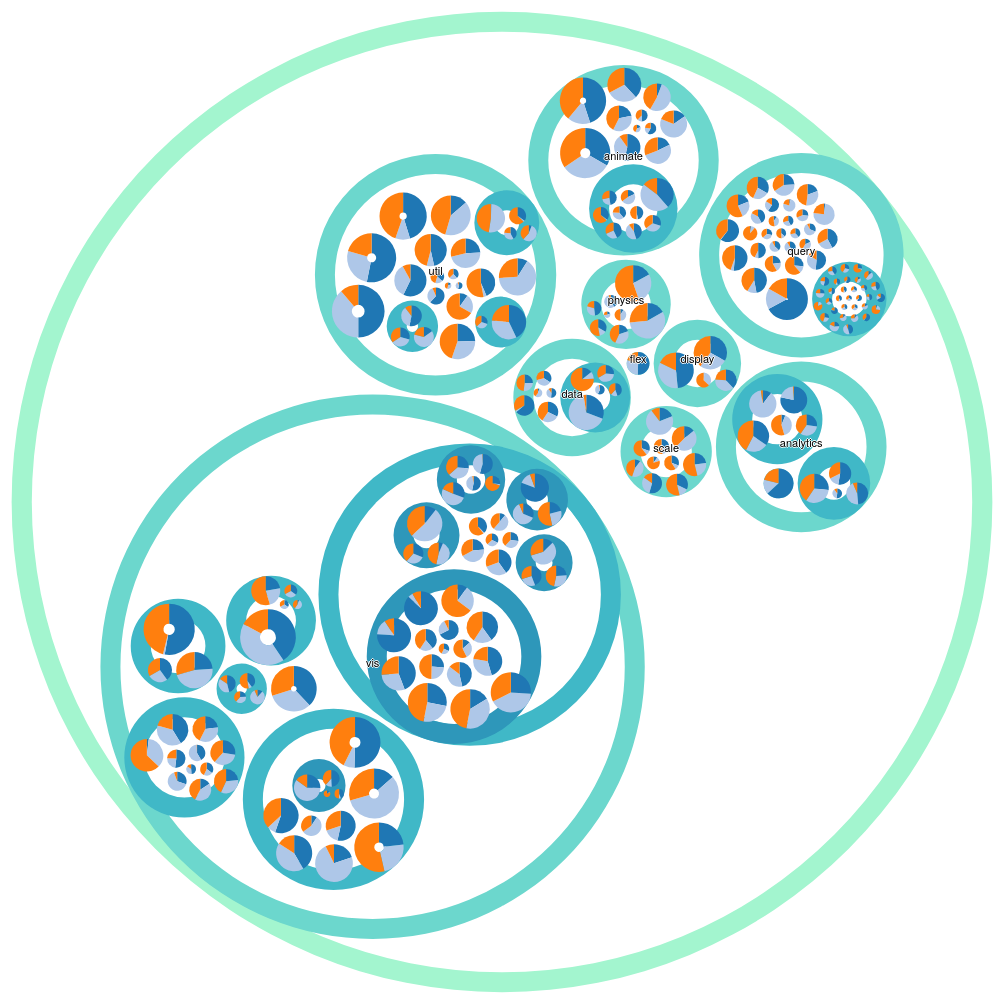
D3 v3 page, settled after 480 driven frames (8 s of simulated time); the page loaded 1 data file(s).


       // load json data
       d3.json('./assets/data/flare.json', function (error, data) {
           if (error) {
               console.error(error);
               return;
           }
           var chart = zoomableDonutPackingChart
                   .data(data)
                   .diameter(1000)
                   .padding(5);

           chart.render();
       });
   
// ── assets/js/chart.js
/**
 * Created by Vlad Bezden on 8/6/2015.
 */

var zoomableDonutPackingChart = (function () {
    'use strict';

    var _chart = {},
        _diameter = 800,
        _margin = 20,
        _padding = 2,
        _donutSize = 20,
        _root = [],
        _focus,
        _svg,
        _nodes,
        _view,
        _pieDataProperty = 'sectors',
        _path,
        _bubbleColors;

    var _pieColors = d3.scale.category20();

    _chart.render = function () {
        if (!_svg) {
            _svg = d3.select('body')
                .append('svg')
                .attr('width', _diameter)
                .attr('height', _diameter)
                .append('g')
                .attr('transform', 'translate(' + _diameter / 2 + ',' + _diameter / 2 + ')');
        }
        renderBody(_svg);
    };

    function renderBody(svg) {
        var pack = d3.layout.pack()
            .padding(_padding)
            .size([_diameter, _diameter])
            .value(function (d) {
                return d.size;
            });

        var pie = d3.layout.pie()
            .value(function (d) {
                return d;
            })
            .sort(null);

        var arc = d3.svg.arc()
            .innerRadius(function (d) {
                return d.r * d.k - _donutSize;
            })
            .outerRadius(function (d) {
                return d.r * d.k;
            });

        createNodes(pack, pie);
        renderNodes(svg, arc);
    }

    function createNodes(pack, pie) {
        /**
         * After pack is applied we need to add pie information to each
         * node so path will be calculated properly.
         * to each node
         * @param nodes
         * @param pie
         */
        var addPieData = function (nodes, pie) {
            var newNodes = [];

            nodes.forEach(function (d) {
                    var pieNodes;

                    if (d.hasOwnProperty(_pieDataProperty)) {
                        pieNodes = pie(d[_pieDataProperty]);
                    } else {
                        // It's parent bubble and it doesn't have sectors
                        pieNodes = pie([1]);
                    }

                    pieNodes.forEach(function (node, i) {
                        var pieNode = Object.create(d);

                        for (var p in node) {
                            if (node.hasOwnProperty(p) && !d.hasOwnProperty(p)) {
                                pieNode[p] = node[p];
                            }
                        }
                        pieNode.slice = i;
                        newNodes.push(pieNode);
                    });
                }
            );
            return newNodes;
        };

        var packNodes = pack.nodes(_root);
        _nodes = addPieData(packNodes, pie);
        _focus = _root;
    }

    function renderNodes(svg, arc) {
        if (!_bubbleColors) {
            _bubbleColors = bubbleColors();
        }

        _path = svg.selectAll('g.bubble')
            .data(_nodes)
            .enter()
            .append('g')
            .attr('class', 'bubble')
            .append('path')
            .attr('class', function (d) {
                return d.parent ? d.children ? 'node' : 'node node--leaf' : 'node node--root';
            })
            .style('fill', function (d) {
                return d.children ? _bubbleColors(d.depth) : _pieColors(d.slice);
            })
            .on('click', function (d) {
                if (_focus !== d) {
                    zoom(d);
                    d3.event.stopPropagation();
                }
            });

        renderText(svg);

        var node = svg.selectAll('.bubble,text');

        d3.select('body')
            .on('click', function () {
                zoom(_root);
            });

        zoomTo([_root.x, _root.y, _root.r * 2 + _margin]);

        function zoom(d) {
            _focus = d;

            var transition = d3.transition()
                .duration(d3.event.altKey ? 7500 : 750)
                .tween('zoom', function () {
                    var i = d3.interpolateZoom(_view, [_focus.x, _focus.y, _focus.r * 2 + _margin]);
                    return function (t) {
                        zoomTo(i(t));
                    };
                });

            transition.selectAll('text')
                .filter(function (d) {
                    // returning false will keep label on and true will filter it out
                    return d.parent === _focus
                        || d.parent === Object.getPrototypeOf(_focus)
                        || this.style.display === 'inline';
                })
                .style('fill-opacity', function (d) {
                    return d.parent === _focus || d.parent === Object.getPrototypeOf(_focus) ? 1 : 0;
                })
                .each('start', function (d) {
                    if (d.parent === _focus || d.parent === Object.getPrototypeOf(_focus)) {
                        this.style.display = 'inline';
                    }
                })
                .each('end', function (d) {
                    if (d.parent !== _focus && d.parent !== Object.getPrototypeOf(_focus)) {
                        this.style.display = 'none';
                    }
                });
        }

        function zoomTo(v) {
            var k = _diameter / v[2];
            _view = v;
            node.attr('transform', function (d) {
                return 'translate(' + (d.x - v[0]) * k + ',' + (d.y - v[1]) * k + ')';
            });

            _path.attr('d', function (d) {
                d.k = k;
                return arc(d);
            });
        }
    }

    function renderText(svg) {
        svg.selectAll('text')
            .data(_nodes)
            .enter()
            .append('text')
            .attr('class', 'label')
            .style('fill-opacity', function (d) {
                return d.parent === _root ? 1 : 0;
            })
            .style('display', function (d) {
                return d.parent === _root ? null : 'none';
            })
            .text(function (d) {
                return d.name;
            });
    }

    /**
     * Creates outer bubbles color scale
     */
    function bubbleColors() {
        /**
         * Counts JSON graph depth
         * @param {object} branch
         * @return {Number} object graph depth
         */
        var depthCount = function (branch) {
            if (!branch.children) {
                return 1;
            }
            return 1 + d3.max(branch.children.map(depthCount));
        };

        return d3.scale.linear()
            .domain([0, depthCount(_root)])
            .range(['hsl(152,80%,80%)', 'hsl(228,30%,40%)'])
            .interpolate(d3.interpolateHcl);
    }

    // Accessor functions for the color, size, data ...

    /**
     * Color model for leaf nodes. By default it's using category20
     * @param {Function} c - function callback for color model of leaf nodes
     * @returns {object} - chart for method chaining
     */
    _chart.pieColors = function (c) {
        if (!arguments.length) {
            return _pieColors;
        }
        _pieColors = c;
        return _chart;
    };

    /**
     * Color model for bubble nodes. By defaults it's using linear interpolateHcl
     * @param {Function} c - function callback for color model of bubble nodes
     * @returns {Object} - chart for method chaining
     */
    _chart.bubbleColors = function (c) {
        if (!arguments.length) {
            return _bubbleColors;
        }
        _bubbleColors = c;
        return _chart;
    };

    /**
     * Thickness of the donut . By default it's 20px
     * @param {Number} s - thickness of the donut
     * @returns {Object} - chart for method chaining
     */
    _chart.donutSize = function (s) {
        if (!arguments.length) {
            return _donutSize;
        }
        _donutSize = s;
        return _chart;
    };

    /**
     * Diameter of the chart. By default it's 800px
     * @param {Number} d - diameter of the outer bubble
     * @returns {Object} - chart for method chaining
     */
    _chart.diameter = function (d) {
        if (!arguments.length) {
            return _diameter;
        }
        _diameter = d;
        return _chart;
    };

    /**
     * Margin size for the outer bubble. By default it's 20px
     * @param {Number} m - size of the margin
     * @returns {Object} - chart for method chaining
     */
    _chart.margin = function (m) {
        if (!arguments.length) {
            return _margin;
        }
        _margin = m;
        return _chart;
    };

    /**
     * Padding size between each bubble/circle. By default it's 2px
     * @param {Number} p - size of the padding
     * @returns {Object} - chart for method chaining
     */
    _chart.padding = function (p) {
        if (!arguments.length) {
            return _padding;
        }
        _padding = p;
        return _chart;
    };

    /**
     * Name of the property that contains pie data. By default it's 'sectors'
     * @param {String} s - sector name
     * @returns {Object} - chart for method chaining
     */
    _chart.sectors = function (s) {
        if (!arguments.length) {
            return _pieDataProperty;
        }
        _pieDataProperty = p;
        return _chart;
    };

    /**
     * Sets the data for the chart
     * @param {Object} d - hierarchical data
     * @returns {Object} - chart for method chaining
     */
    _chart.data = function (d) {
        if (!arguments.length) {
            return _root;
        }
        _root = d;
        return _chart;
    };

    return _chart;
}());


### data: assets/data/flare.json
{
 "name": "flare",
 "children": [
  {
   "name": "analytics",
   "children": [
    "{... 2 keys}",
    "{... 2 keys}",
    "{... 2 keys}"
   ]
  },
  {
   "name": "animate",
   "children": [
    "{... 3 keys}",
    "{... 3 keys}",
    "{... 2 keys}",
    "{... 3 keys}",
    "{... 3 keys}",
    "{... 3 keys}",
    "{... 3 keys}",
    "{... 3 keys}",
    "... 4 more items"
   ]
  },
  {
   "name": "data",
   "children": [
    "{... 2 keys}",
    "{... 3 keys}",
    "{... 3 keys}",
    "{... 3 keys}",
    "{... 3 keys}",
    "{... 3 keys}",
    "{... 3 keys}"
   ]
  },
  {
   "name": "display",
   "children": [
    "{... 3 keys}",
    "{... 3 keys}",
    "{... 3 keys}",
    "{... 3 keys}"
   ]
  },
  {
   "name": "flex",
   "children": [
    "{... 3 keys}"
   ]
  },
  {
   "name": "physics",
   "children": [
    "{... 3 keys}",
    "{... 3 keys}",
    "{... 3 keys}",
    "{... 3 keys}",
    "{... 3 keys}",
    "{... 3 keys}",
    "{... 3 keys}",
    "{... 3 keys}"
   ]
  },
  {
   "name": "query",
   "children": [
    "{... 3 keys}",
    "{... 3 keys}",
    "{... 3 keys}",
    "{... 3 keys}",
    "{... 3 keys}",
    "{... 3 keys}",
    "{... 3 keys}",
    "{... 3 keys}",
    "... 21 more items"
   ]
  },
  {
   "name": "scale",
   "children": [
    "{... 3 keys}",
    "{... 3 keys}",
    "{... 3 keys}",
    "{... 3 keys}",
    "{... 3 keys}",
    "{... 3 keys}",
    "{... 3 keys}",
    "{... 3 keys}",
    "... 2 more items"
   ]
  },
  "... 2 more items"
 ]
}